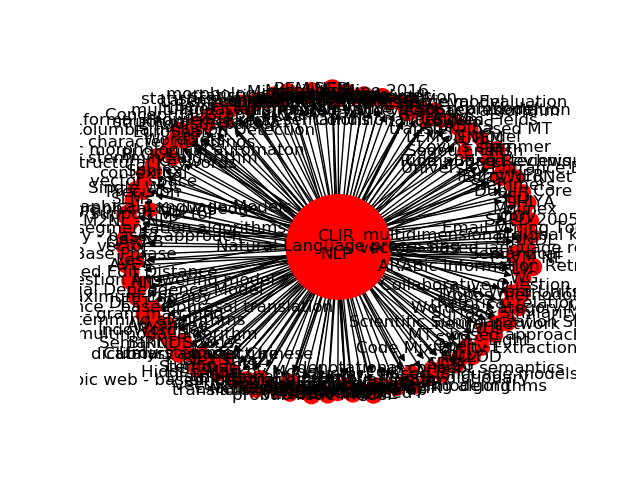

The data file committed next to this chart (first rows):
Source, Target, Type, Weight
5, 2537, Directed, 16
5, 2538, Directed, 16
5, 2539, Directed, 16
8, 2537, Directed, 16
8, 2538, Directed, 16
8, 2539, Directed, 16
45, 2552, Directed, 2
45, 2583, Directed, 2
8, 2626, Directed, 2
8, 2627, Directed, 2
8, 2629, Directed, 2
45, 2629, Directed, 2
8, 2631, Directed, 2
8, 2643, Directed, 2
8, 2683, Directed, 2
8, 2684, Directed, 2
45, 2692, Directed, 2
45, 2698, Directed, 3
45, 2699, Directed, 2
8, 2714, Directed, 2
8, 2717, Directed, 2
5, 2717, Directed, 2
8, 2725, Directed, 2
8, 2726, Directed, 2
5, 2725, Directed, 2
5, 2726, Directed, 2
8, 2728, Directed, 2
8, 2729, Directed, 2
8, 2730, Directed, 2
5, 2728, Directed, 2
5, 2729, Directed, 2
5, 2730, Directed, 2
5, 2745, Directed, 2
8, 2746, Directed, 2
8, 2747, Directed, 2
8, 2748, Directed, 2
5, 2746, Directed, 2
5, 2747, Directed, 2
5, 2748, Directed, 2
45, 2746, Directed, 2
45, 2747, Directed, 2
45, 2748, Directed, 2
8, 2749, Directed, 2
8, 2750, Directed, 2
8, 2751, Directed, 2
45, 2750, Directed, 2
45, 2751, Directed, 2
5, 2750, Directed, 2
5, 2751, Directed, 2
45, 2752, Directed, 2
8, 2803, Directed, 3
8, 2807, Directed, 2
5, 2807, Directed, 2
8, 2829, Directed, 2
5, 2829, Directed, 2
8, 2900, Directed, 2
45, 2910, Directed, 2
45, 2911, Directed, 2
45, 2912, Directed, 2
5, 2913, Directed, 2
... 145 more rows
